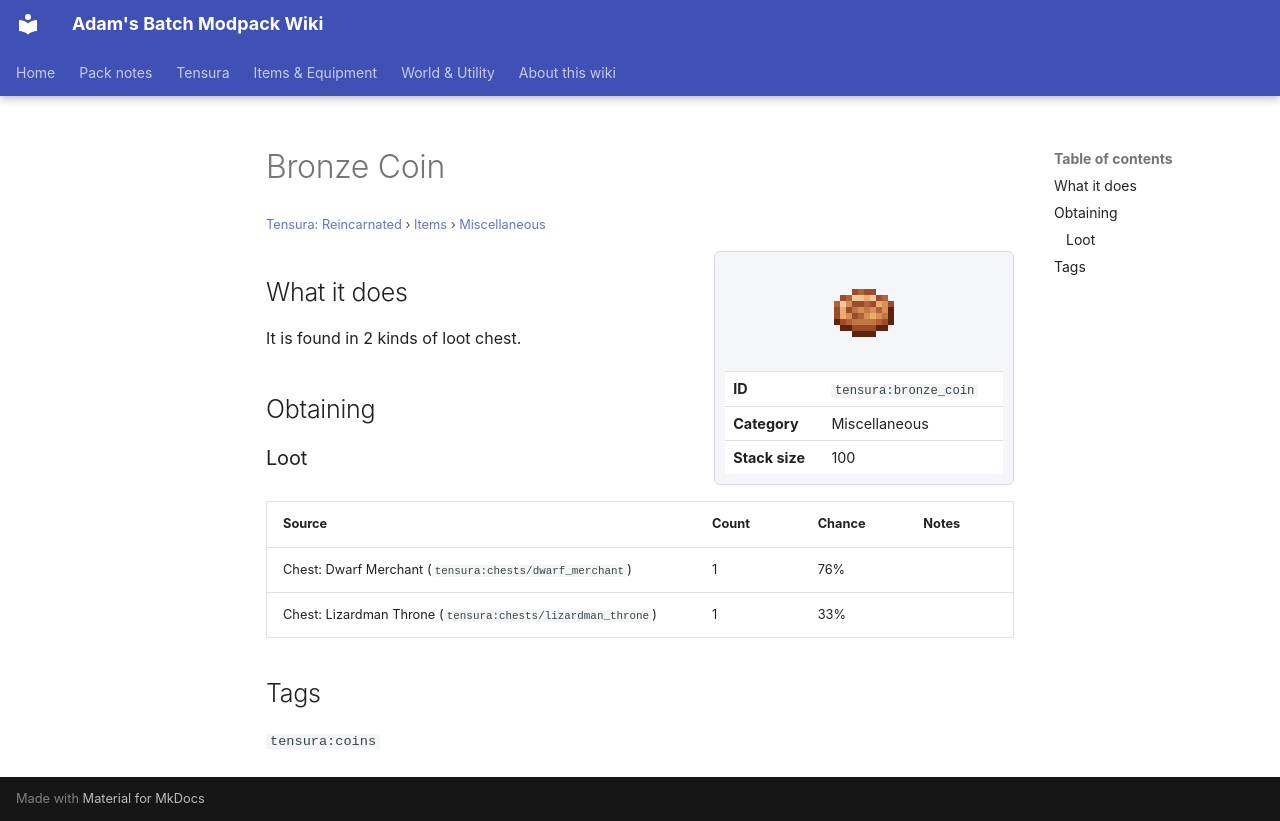

repository: Proteus-Nell/Adams-Batch-MC-Modpack-Wiki · page: tensura-reincarnated/items/miscellaneous/bronze-coin/index.html · generator: mkdocs

# Bronze Coin

<small>[Tensura: Reincarnated](../../index.md) &rsaquo; [Items](../index.md) &rsaquo; [Miscellaneous](index.md)</small>

<div class="infobox" markdown>

![Bronze Coin](../../../assets/icons/tensura/item/bronze_coin.png)

| | |
|---|---|
| **ID** | `tensura:bronze_coin` |
| **Category** | Miscellaneous |
| **Stack size** | 100 |

</div>

## What it does

It is found in 2 kinds of loot chest.

## Obtaining

### Loot

| Source | Count | Chance | Notes |
|---|---|---|---|
| Chest: Dwarf Merchant (`tensura:chests/dwarf_merchant`) | 1 | 76% |  |
| Chest: Lizardman Throne (`tensura:chests/lizardman_throne`) | 1 | 33% |  |

## Tags

`tensura:coins`
